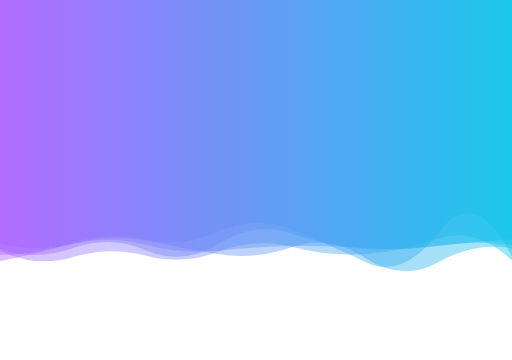
t = 0.00 s
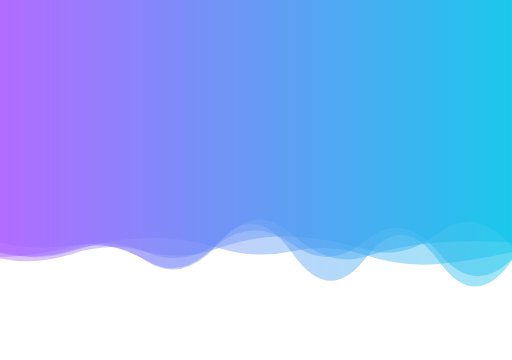
t = 1.67 s
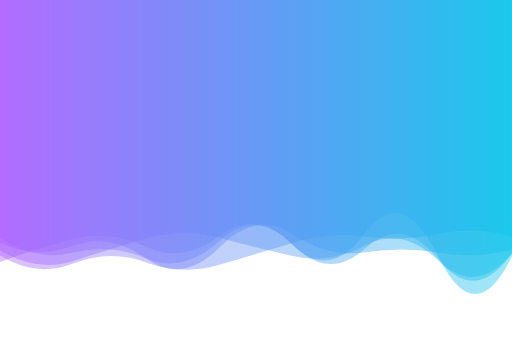
t = 3.33 s
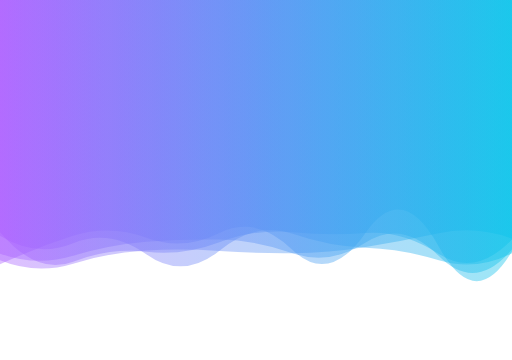
t = 5.00 s
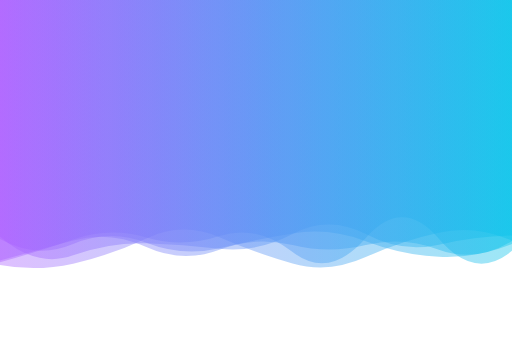
t = 6.67 s
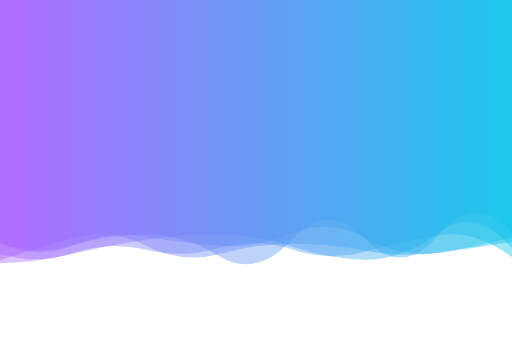
t = 8.34 s

The animated SVG that drew these frames (rendered in a browser with its animation timeline set to each time). Animation: 5 SMIL elements (animate=5); one cycle of 10.00 s, repeats indefinitely.

<svg xmlns="http://www.w3.org/2000/svg" xmlns:xlink="http://www.w3.org/1999/xlink" style="margin:auto;background:rgba(NaN, NaN, NaN, 0);display:block;z-index:1;position:relative" width="1366" height="960" preserveAspectRatio="xMidYMid" viewBox="0 0 1366 960">
<g transform="translate(683,480) scale(1,1) translate(-683,-480)"><linearGradient id="lg-0.4122261319005389" x1="0" x2="1" y1="0" y2="0">
  <stop stop-color="#ac5fff" offset="0"></stop>
  <stop stop-color="#08c3ea" offset="1"></stop>
</linearGradient><path d="" fill="url(#lg-0.4122261319005389)" opacity="0.4">
  <animate attributeName="d" dur="10s" repeatCount="indefinite" keyTimes="0;0.333;0.667;1" calcmod="spline" keySplines="0.2 0 0.2 1;0.2 0 0.2 1;0.2 0 0.2 1" begin="0s" values="M0 0L 0 697.0262163195796Q 97.57142857142857 675.3637130643078  195.14285714285714 649.8964426064605T 390.2857142857143 641.5313265913412T 585.4285714285714 616.7521891959794T 780.5714285714286 613.2755187975423T 975.7142857142857 699.2296188598546T 1170.857142857143 619.3675316659513T 1366 684.0997647991239L 1366 0 Z;M0 0L 0 681.577002052835Q 97.57142857142857 741.633733103082  195.14285714285714 703.038365805358T 390.2857142857143 699.838363989518T 585.4285714285714 706.3489202237126T 780.5714285714286 648.1103345786132T 975.7142857142857 631.5806234668944T 1170.857142857143 623.5215538317414T 1366 631.2819999722193L 1366 0 Z;M0 0L 0 706.832591539397Q 97.57142857142857 724.9404478148963  195.14285714285714 703.212663757207T 390.2857142857143 635.7497229769572T 585.4285714285714 632.631616572209T 780.5714285714286 702.6890844952084T 975.7142857142857 685.7397315139604T 1170.857142857143 620.537707140494T 1366 641.8531801547717L 1366 0 Z;M0 0L 0 697.0262163195796Q 97.57142857142857 675.3637130643078  195.14285714285714 649.8964426064605T 390.2857142857143 641.5313265913412T 585.4285714285714 616.7521891959794T 780.5714285714286 613.2755187975423T 975.7142857142857 699.2296188598546T 1170.857142857143 619.3675316659513T 1366 684.0997647991239L 1366 0 Z"></animate>
</path><path d="" fill="url(#lg-0.4122261319005389)" opacity="0.4">
  <animate attributeName="d" dur="10s" repeatCount="indefinite" keyTimes="0;0.333;0.667;1" calcmod="spline" keySplines="0.2 0 0.2 1;0.2 0 0.2 1;0.2 0 0.2 1" begin="-2s" values="M0 0L 0 644.4302064373878Q 97.57142857142857 694.5349039015032  195.14285714285714 652.8507634086791T 390.2857142857143 623.5266335671414T 585.4285714285714 656.7201121313392T 780.5714285714286 621.7038600325745T 975.7142857142857 629.3583006160635T 1170.857142857143 677.6912519536859T 1366 631.2282542249939L 1366 0 Z;M0 0L 0 679.1833753404088Q 97.57142857142857 698.5189623113365  195.14285714285714 667.2366162544755T 390.2857142857143 697.4214214823072T 585.4285714285714 644.6354045838071T 780.5714285714286 625.2491701389644T 975.7142857142857 686.1386646352634T 1170.857142857143 641.3141740566408T 1366 642.7435893241909L 1366 0 Z;M0 0L 0 627.0817227951098Q 97.57142857142857 688.0220672059305  195.14285714285714 647.9861632651147T 390.2857142857143 683.7778570832022T 585.4285714285714 669.9298842289593T 780.5714285714286 623.9104217889662T 975.7142857142857 664.3278724434884T 1170.857142857143 696.0733340287381T 1366 680.3365672745541L 1366 0 Z;M0 0L 0 644.4302064373878Q 97.57142857142857 694.5349039015032  195.14285714285714 652.8507634086791T 390.2857142857143 623.5266335671414T 585.4285714285714 656.7201121313392T 780.5714285714286 621.7038600325745T 975.7142857142857 629.3583006160635T 1170.857142857143 677.6912519536859T 1366 631.2282542249939L 1366 0 Z"></animate>
</path><path d="" fill="url(#lg-0.4122261319005389)" opacity="0.4">
  <animate attributeName="d" dur="10s" repeatCount="indefinite" keyTimes="0;0.333;0.667;1" calcmod="spline" keySplines="0.2 0 0.2 1;0.2 0 0.2 1;0.2 0 0.2 1" begin="-4s" values="M0 0L 0 708.9136327757725Q 97.57142857142857 658.702539287852  195.14285714285714 623.9911110688751T 390.2857142857143 619.9319617483504T 585.4285714285714 616.7493449188469T 780.5714285714286 674.8382993119104T 975.7142857142857 620.5520934275562T 1170.857142857143 640.5605386857038T 1366 662.2659965640092L 1366 0 Z;M0 0L 0 662.8008268899613Q 97.57142857142857 727.7924541445236  195.14285714285714 696.7234357640689T 390.2857142857143 685.7739530051032T 585.4285714285714 680.0110139385937T 780.5714285714286 661.4079750918805T 975.7142857142857 691.727263528078T 1170.857142857143 621.5676663269193T 1366 696.0239643366159L 1366 0 Z;M0 0L 0 696.0201736835287Q 97.57142857142857 663.8304997465868  195.14285714285714 640.868603600325T 390.2857142857143 667.4077395979315T 585.4285714285714 632.5524563364655T 780.5714285714286 647.5186142217857T 975.7142857142857 620.0767484498538T 1170.857142857143 697.8934171600563T 1366 688.6352368060875L 1366 0 Z;M0 0L 0 708.9136327757725Q 97.57142857142857 658.702539287852  195.14285714285714 623.9911110688751T 390.2857142857143 619.9319617483504T 585.4285714285714 616.7493449188469T 780.5714285714286 674.8382993119104T 975.7142857142857 620.5520934275562T 1170.857142857143 640.5605386857038T 1366 662.2659965640092L 1366 0 Z"></animate>
</path><path d="" fill="url(#lg-0.4122261319005389)" opacity="0.4">
  <animate attributeName="d" dur="10s" repeatCount="indefinite" keyTimes="0;0.333;0.667;1" calcmod="spline" keySplines="0.2 0 0.2 1;0.2 0 0.2 1;0.2 0 0.2 1" begin="-6s" values="M0 0L 0 665.4937233756738Q 97.57142857142857 737.5994644640097  195.14285714285714 706.7022483121941T 390.2857142857143 636.5927922367204T 585.4285714285714 622.5833988490009T 780.5714285714286 688.1739952028162T 975.7142857142857 643.038449829415T 1170.857142857143 693.2719788022939T 1366 677.9682920983328L 1366 0 Z;M0 0L 0 702.0200289620808Q 97.57142857142857 650.7358603707743  195.14285714285714 625.4162011366951T 390.2857142857143 664.5814932514268T 585.4285714285714 676.8002091275557T 780.5714285714286 644.821829575913T 975.7142857142857 656.3515540530108T 1170.857142857143 659.241751032887T 1366 634.4153699915537L 1366 0 Z;M0 0L 0 674.8093044075118Q 97.57142857142857 685.5107972569278  195.14285714285714 652.8458404664091T 390.2857142857143 633.5630354812823T 585.4285714285714 678.4711019234496T 780.5714285714286 662.2888478324725T 975.7142857142857 696.821692535859T 1170.857142857143 708.3565800199714T 1366 669.4870114390993L 1366 0 Z;M0 0L 0 665.4937233756738Q 97.57142857142857 737.5994644640097  195.14285714285714 706.7022483121941T 390.2857142857143 636.5927922367204T 585.4285714285714 622.5833988490009T 780.5714285714286 688.1739952028162T 975.7142857142857 643.038449829415T 1170.857142857143 693.2719788022939T 1366 677.9682920983328L 1366 0 Z"></animate>
</path><path d="" fill="url(#lg-0.4122261319005389)" opacity="0.4">
  <animate attributeName="d" dur="10s" repeatCount="indefinite" keyTimes="0;0.333;0.667;1" calcmod="spline" keySplines="0.2 0 0.2 1;0.2 0 0.2 1;0.2 0 0.2 1" begin="-8s" values="M0 0L 0 646.933607866471Q 97.57142857142857 669.9532130142106  195.14285714285714 654.22912709894T 390.2857142857143 703.4371974708363T 585.4285714285714 639.5802794287599T 780.5714285714286 679.4854221100318T 975.7142857142857 693.6158250783403T 1170.857142857143 705.3904386987383T 1366 703.0802501505927L 1366 0 Z;M0 0L 0 615.4594256361052Q 97.57142857142857 742.6584049750783  195.14285714285714 702.6539995522137T 390.2857142857143 668.1796246972045T 585.4285714285714 646.9783245822979T 780.5714285714286 612.4543130048588T 975.7142857142857 613.442734004864T 1170.857142857143 673.9963026477856T 1366 631.9307296886464L 1366 0 Z;M0 0L 0 652.7230803740854Q 97.57142857142857 676.1584144557137  195.14285714285714 648.6596025711054T 390.2857142857143 620.1420617976129T 585.4285714285714 687.5551779363298T 780.5714285714286 640.9263837678901T 975.7142857142857 640.5301231909805T 1170.857142857143 620.5347741153715T 1366 621.7721929173398L 1366 0 Z;M0 0L 0 646.933607866471Q 97.57142857142857 669.9532130142106  195.14285714285714 654.22912709894T 390.2857142857143 703.4371974708363T 585.4285714285714 639.5802794287599T 780.5714285714286 679.4854221100318T 975.7142857142857 693.6158250783403T 1170.857142857143 705.3904386987383T 1366 703.0802501505927L 1366 0 Z"></animate>
</path></g>
</svg>
